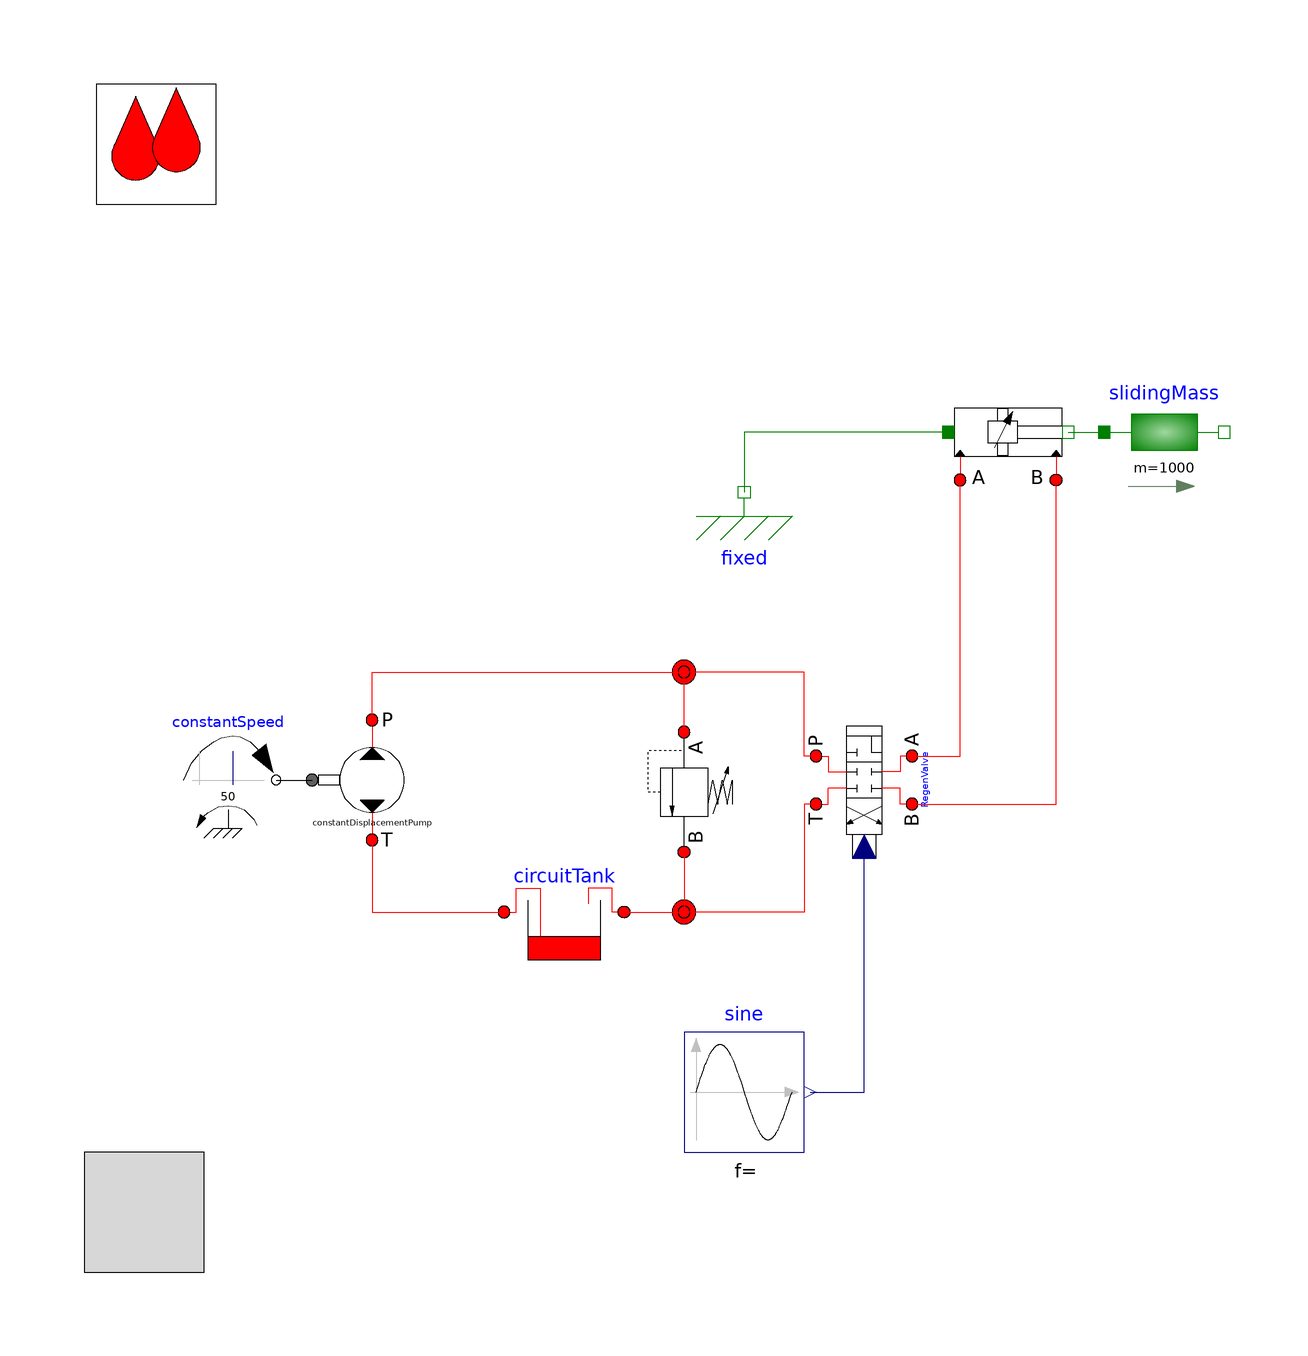

Above is the diagram view of the following Modelica model: its components placed by their Placement annotations and its connect equations drawn as lines.

model Regenerative "Closed center regenerative circuit"

    extends OpenHydraulics.Interfaces.PartialFluidCircuit(redeclare
      OpenHydraulics.Fluids.GenericOilSimple oil);

  OpenHydraulics.Components.Valves.ReliefValve reliefValve
    annotation (Placement(transformation(
        origin={0,-20},
        extent={{-10,-10},{10,10}},
        rotation=270)));

  OpenHydraulics.Components.Cylinders.DoubleActingCylinder doubleActingCylinder(
    boreDiameter=0.12,
    closedLength=1.2,
    rodDiameter=0.03,
    pistonMass=.3,
    s_init=0.1,
    initType=Modelica.Mechanics.MultiBody.Types.Init.Position,
    q_nom=1e-4,
    strokeLength=0.5)
                annotation (Placement(transformation(extent={{44,30},{64,50}},
          rotation=0)));

  Modelica.Mechanics.Translational.Components.Fixed fixed
    annotation (Placement(transformation(extent={{0,20},{20,40}}, rotation=0)));
  Modelica.Mechanics.Translational.Components.Mass slidingMass(
                                                           m=1000)
    annotation (Placement(transformation(extent={{70,30},{90,50}}, rotation=0)));
  Modelica.Blocks.Sources.Sine sine(
    freqHz=0.1,
    amplitude=1,
    startTime=0)
    annotation (Placement(transformation(extent={{0,-80},{20,-60}}, rotation=
            0)));
  OpenHydraulics.Components.Volumes.CircuitTank circuitTank(V_max=2, V_init=1)
                                  annotation (Placement(transformation(extent=
           {{-10,-50},{-30,-30}}, rotation=0)));
  OpenHydraulics.Components.Lines.NJunction j1
    annotation (Placement(transformation(
        origin={0,0},
        extent={{-10,-10},{10,10}},
        rotation=90)));

  OpenHydraulics.Components.Lines.NJunction j2
    annotation (Placement(transformation(
        origin={0,-40},
        extent={{-10,-10},{10,10}},
        rotation=90)));

  Modelica.Mechanics.Rotational.Sources.ConstantSpeed constantSpeed(
                                                            w_fixed=50,
      useSupport=false)
    annotation (Placement(transformation(extent={{-84,-26},{-68,-10}},
          rotation=0)));
  OpenHydraulics.Components.Valves.DirectionalValves.V4_3CCRegenerative RegenValve
    annotation (Placement(transformation(
        origin={30,-18},
        extent={{-10,-10},{10,10}},
        rotation=270)));
  OpenHydraulics.Components.MotorsPumps.ConstantDisplacementPump constantDisplacementPump(Dconst=
        1e-5)
    annotation (Placement(transformation(extent={{-62,-28},{-42,-8}},
          rotation=0)));

equation
  connect(doubleActingCylinder.flange_a,fixed.flange)    annotation (Line(
        points={{44,40},{10,40},{10,30}}, color={0,127,0}));
  connect(doubleActingCylinder.flange_b, slidingMass.flange_a)
    annotation (Line(points={{64,40},{70,40}}, color={0,127,0}));
  connect(reliefValve.port_a, j1.port[2]) annotation (Line(points={{
          1.83697e-015,-10},{1.83697e-015,0},{-5.55112e-017,0}}, color={255,0,
          0}));
  connect(circuitTank.port_a, j2.port[1]) annotation (Line(points={{-10,-40},
          {0.666667,-40},{0.666667,-40}}, color={255,0,0}));
  connect(reliefValve.port_b, j2.port[2]) annotation (Line(points={{
          -1.83697e-015,-30},{-1.83697e-015,-36},{-5.55112e-017,-36},{
          -5.55112e-017,-40}}, color={255,0,0}));
  connect(RegenValve.portA, doubleActingCylinder.port_a)    annotation (Line(
        points={{38,-14},{46,-14},{46,32}}, color={255,0,0}));
  connect(RegenValve.portB, doubleActingCylinder.port_b)    annotation (Line(
        points={{38,-22},{62,-22},{62,32}}, color={255,0,0}));
  connect(RegenValve.portT, j2.port[3])    annotation (Line(points={{22,-22},
          {20,-22},{20,-40},{-0.666667,-40}}, color={255,0,0}));
  connect(RegenValve.portP, j1.port[3])    annotation (Line(points={{22,-14},
          {20,-14},{20,0},{-0.666667,0}}, color={255,0,0}));
  connect(constantSpeed.flange, constantDisplacementPump.flange_a)
    annotation (Line(points={{-68,-18},{-62,-18}}, color={0,0,0}));
  connect(constantDisplacementPump.portP, j1.port[1]) annotation (Line(points={{-52,-8},
          {-52,0},{0.666667,0}},          color={255,0,0}));
  connect(sine.y, RegenValve.control) annotation (Line(points={{21,-70},{30,
          -70},{30,-29}}, color={0,0,127}));
  connect(constantDisplacementPump.portT, circuitTank.port_b) annotation (Line(
        points={{-52,-28},{-52,-40},{-30,-40}}, color={255,0,0}));
  annotation (Diagram(graphics),
    experiment(StopTime=100, Tolerance=1e-006),
    experimentSetupOutput);
end Regenerative;